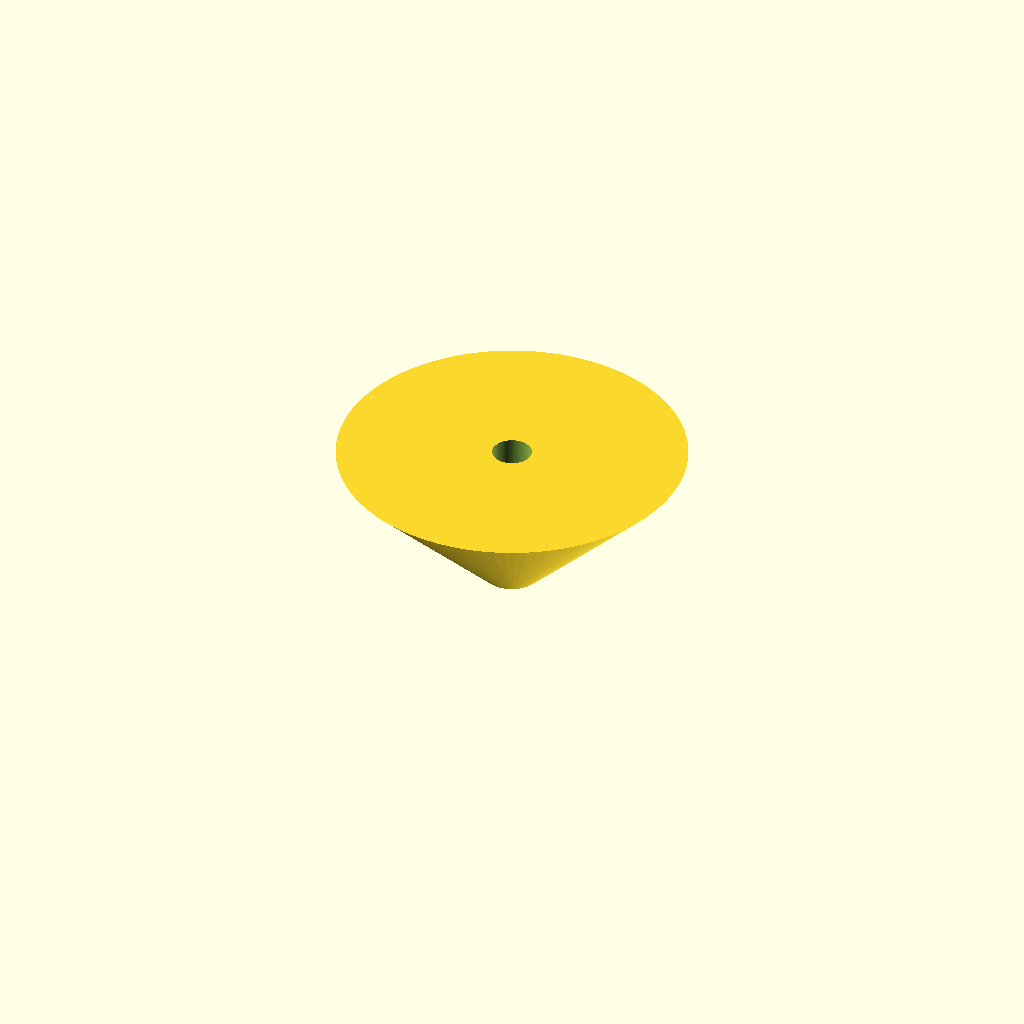
Cell 1: the model at its default parameters.
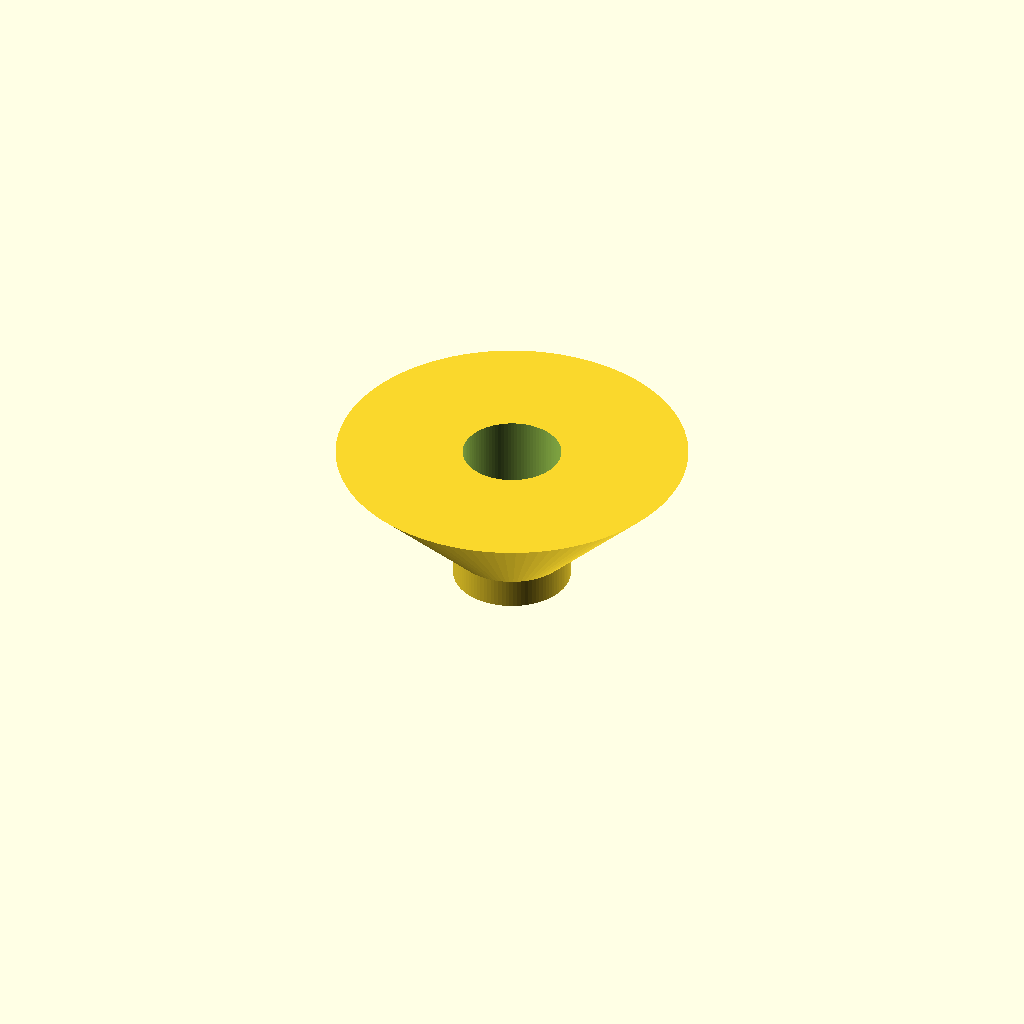
Cell 2 — spout_od set to 20, the other parameters unchanged.
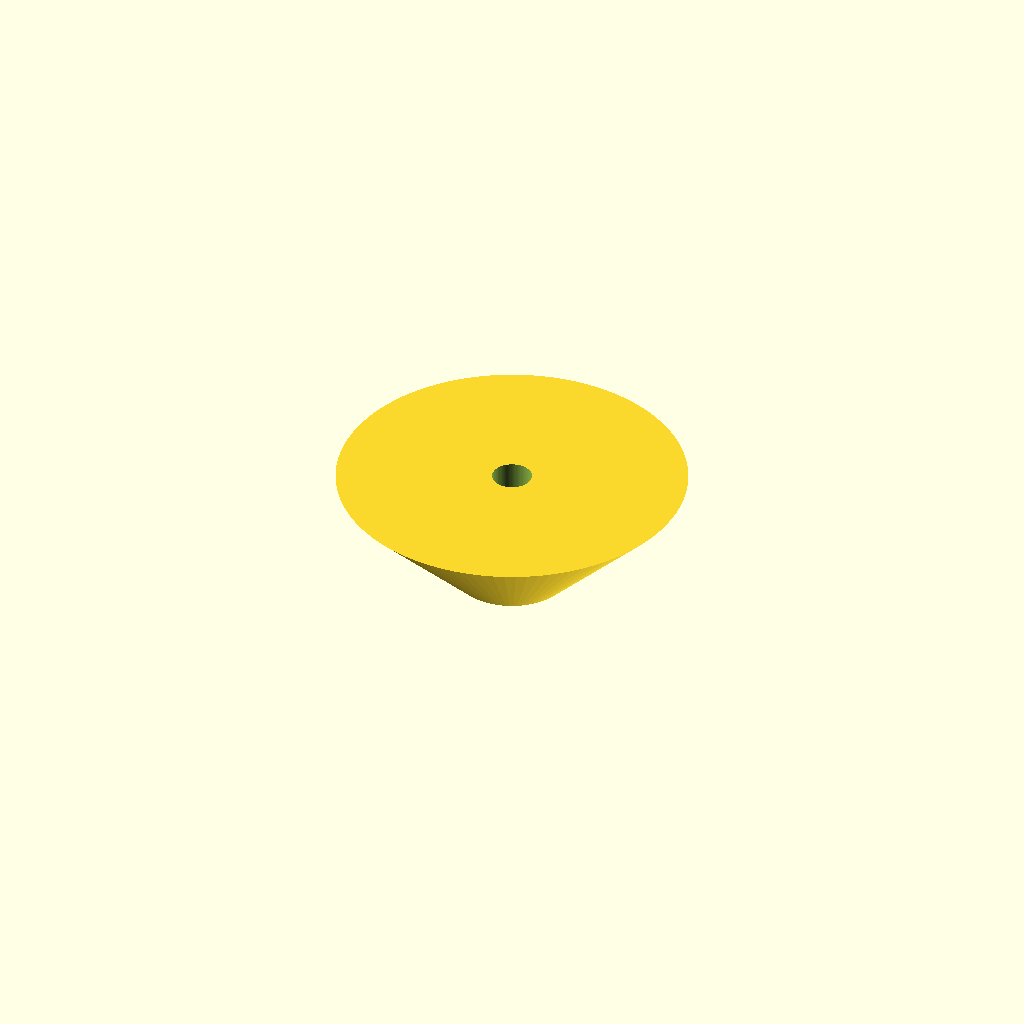
Cell 3: the same model with cone_bottom_d = 20.
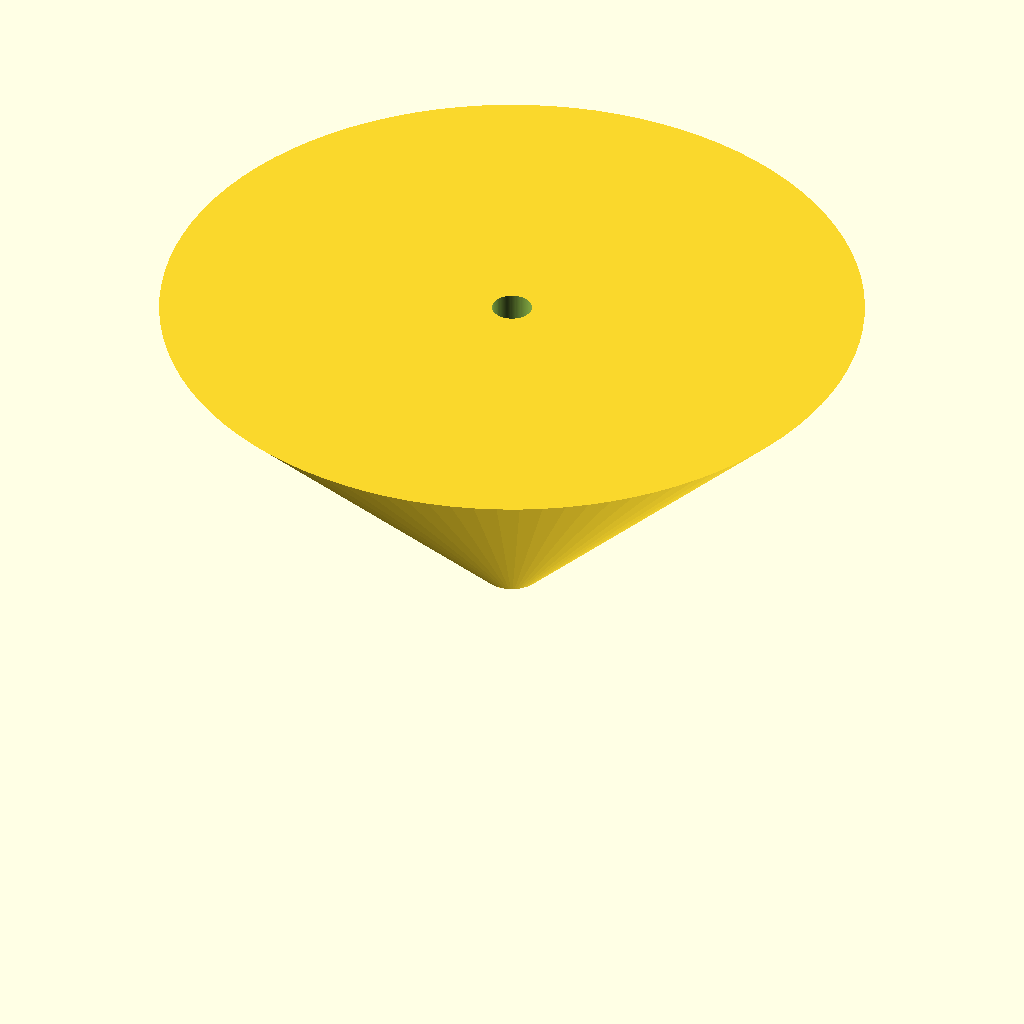
Cell 4: cone_top_d = 120 (everything else at default).
All cells are drawn from one camera (rotation 55°, 0°, 25°, orthographic, colour scheme Cornfield), so only the parameter changes between them.
The OpenSCAD source (bench/results/gpu-v8-g3/code/scadcoder-v8/lab_funnel_60mm_s2_a1.scad):
// Small lab funnel - printed upright, open top and bottom
// Units: mm

$fn = 96;

// --- Dimensions ---
spout_od      = 10;    // spout outer diameter
spout_len     = 20;    // spout length (z = 0 to 20)
cone_bottom_d = 10;    // cone outer diameter at z = 20
cone_top_d    = 60;    // cone outer diameter at rim (z = 50)
wall          = 1.6;   // wall thickness everywhere

// --- Derived ---
spout_id = spout_od - 2 * wall;   // bore diameter (6.8 mm)
total_h  = spout_len + (cone_top_d - cone_bottom_d) / 2; // 50 mm

difference() {
    union() {
        // Spout
        cylinder(d = spout_od, h = spout_len);
        // Cone (frustum from bottom_d to top_d over height 30)
        cylinder(d1 = cone_bottom_d, d2 = cone_top_d, h = total_h - spout_len);
    }
    // Through-bore along Z
    translate([0, 0, -1])
        cylinder(d = spout_id, h = total_h + 2);
}
Customizer parameters (derived from the source; name, type, default, range or options):
spout_od: number, default 10
spout_len: number, default 20
cone_bottom_d: number, default 10
cone_top_d: number, default 60
wall: number, default 1.6
